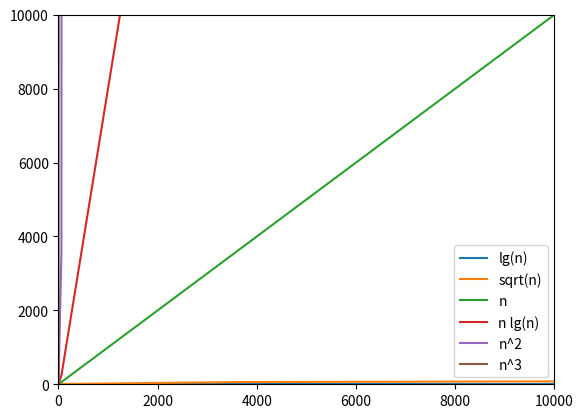

This figure's Python source:
import numpy as np
import math
import matplotlib.pyplot as plt
import operator
from functools import partial

Hz = 4.5 * 1e6 #cpu speed
inst_count = 500 #instractions count

time_type = ['second', 'minute', 'hour', 'day', 'month', 'year', 'century']
time_val = [1, 60, 60*60, 60*60*24, 60*60*24*30, 60*60*24*365, 60*60*24*36500]

def nlogn(n):
    return n*np.log(n)

def pow2(n):
    return math.pow(n, 2)

def pow3(n):
    return math.pow(n, 3)

def pow_of2(n):
    return math.pow(2, n)

functions = {'lg(n)': np.log, 'sqrt(n)': math.sqrt, 'n': np.abs, 'n lg(n)': nlogn, 'n^2': pow2, 'n^3': pow3}

def get_inst_seconds(method, frequency, n):
    return (method(n)/frequency)

print(get_inst_seconds(np.log, Hz, inst_count))

complexity_buffer = {}
for fn, fe in functions.items():
    buff = []
    for time in time_val:
        buff.append(fe(time))
    # complexity_buffer.append({fn: buff})
    complexity_buffer[fn] = buff
print(complexity_buffer)
x_range = 2**np.arange(1,8)
print(x_range)

for fn, buf in complexity_buffer.items():
    plt.plot(time_val, buf, label=fn)
    plt.ylim(0, 10000)
    plt.xlim(0, 10000)

plt.legend()
plt.show()
